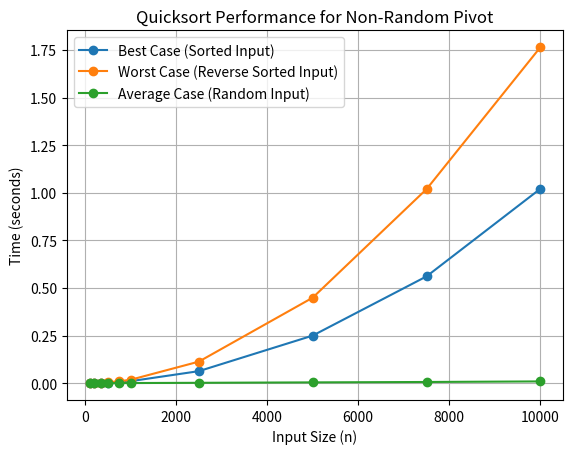

Python code for this plot:
import sys
import time
import random
import matplotlib.pyplot as plt
# increase recursion limit 
sys.setrecursionlimit(10000000)

# Non random quicksort
def partition(arr, low, high):
    pivot = arr[low] 
    i = low + 1
    
    for j in range(low + 1, high + 1):
        if arr[j] < pivot:
            arr[i], arr[j] = arr[j], arr[i]
            i += 1
    
    arr[low], arr[i - 1] = arr[i - 1], arr[low]
    return i - 1

def quicksort(arr, low, high):
    if low < high:
        pivot_index = partition(arr, low, high)
        quicksort(arr, low, pivot_index - 1)
        quicksort(arr, pivot_index + 1, high)

def benchmark_quicksort(arr):
    start_time = time.time()
    quicksort(arr, 0, len(arr) - 1)
    end_time = time.time()
    return end_time - start_time

# Best case
def generate_best_case(n):
    return list(range(n))

# Worst case
def generate_worst_case(n):
    return list(range(n, 0, -1))

# Average case
def generate_average_case(n):
    return [random.randint(0, n) for _ in range(n)]

def run_benchmarks():
    sizes = [100, 200, 350, 500, 750, 1000, 2500, 5000, 7500, 10000]  
    best_case_times = []
    worst_case_times = []
    average_case_times = []

    # Benchmark tests
    for n in sizes:
        # Best case
        best_case_input = generate_best_case(n)
        best_case_times.append(benchmark_quicksort(best_case_input.copy()))

        # Worst case
        worst_case_input = generate_worst_case(n)
        worst_case_times.append(benchmark_quicksort(worst_case_input.copy()))

        # Average case
        average_case_input = generate_average_case(n)
        average_case_times.append(benchmark_quicksort(average_case_input.copy()))

    plt.plot(sizes, best_case_times, label="Best Case (Sorted Input)", marker="o")
    plt.plot(sizes, worst_case_times, label="Worst Case (Reverse Sorted Input)", marker="o")
    plt.plot(sizes, average_case_times, label="Average Case (Random Input)", marker="o")

    plt.xlabel('Input Size (n)')
    plt.ylabel('Time (seconds)')
    plt.title('Quicksort Performance for Non-Random Pivot')
    plt.legend()
    plt.grid(True)
    plt.show()

if __name__ == "__main__":
    run_benchmarks()
